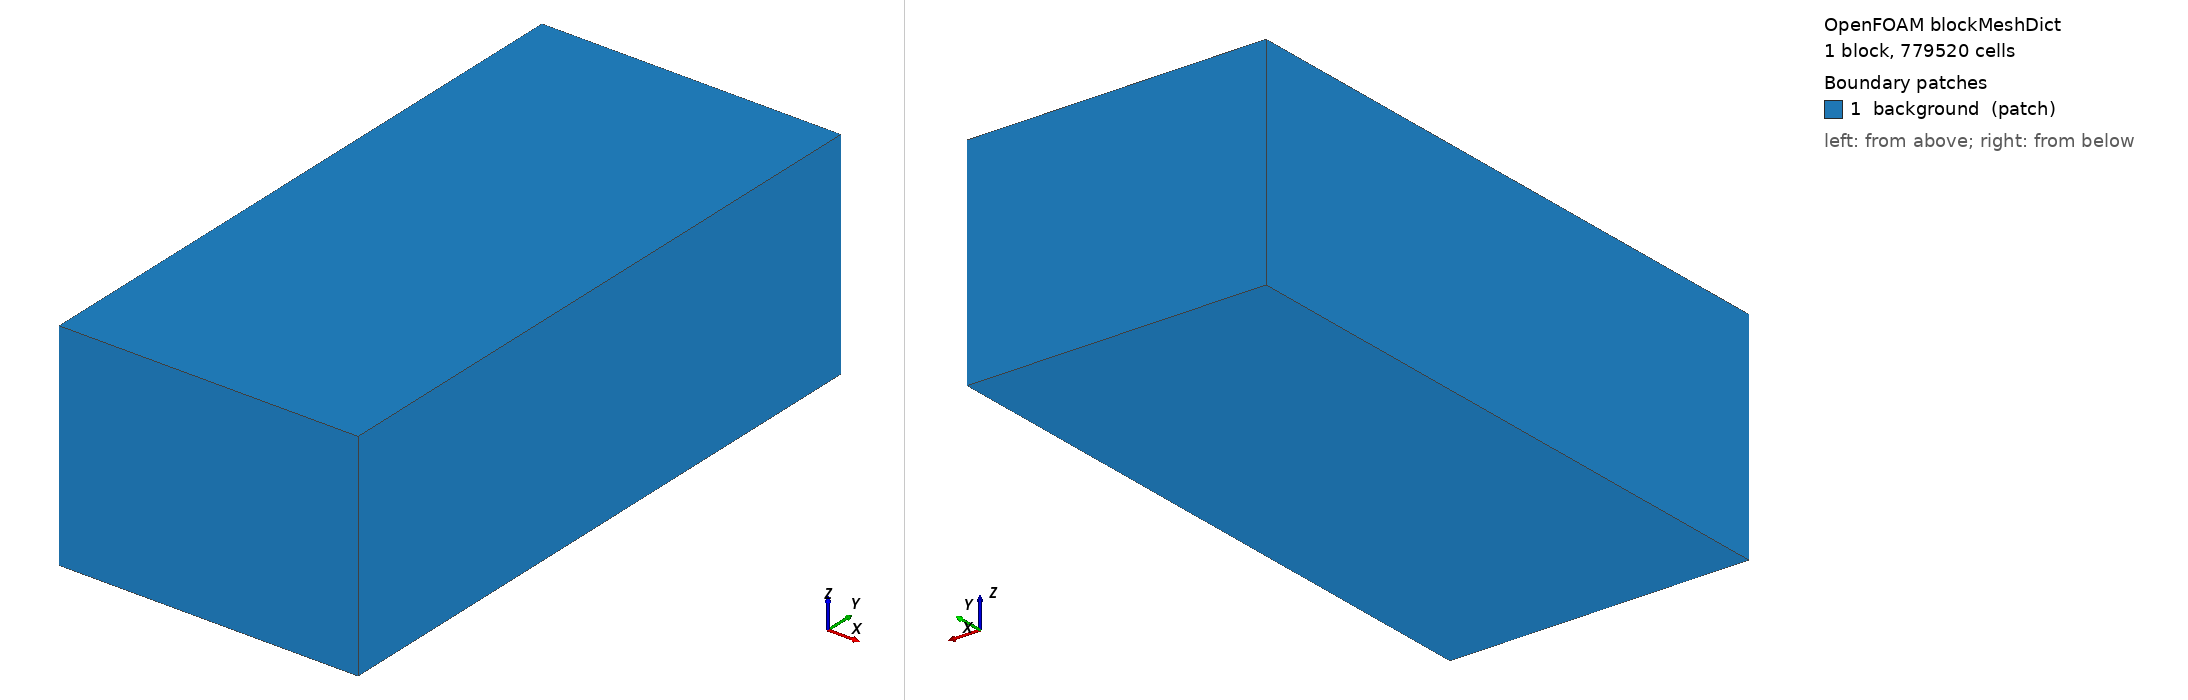

OpenFOAM case: the mesh blockMesh builds from blockMeshDict, 1 block(s), 779520 cells. Boundary patches (legend numbers): 1 background (patch). Left view from above one corner, right view from below the opposite corner. Boundary conditions: 0 field file(s) under 0/; 0 of 1 drawn patches have an entry in a shipped field file.

=== system/blockMeshDict ===
FoamFile
{
    version 2.0;
    format ascii;
    class dictionary;
    object blockMeshDict;
}

convertToMeters 1;

vertices
(
    (203.0 97.0 10.0)
    (243.0 97.0 10.0)
    (243.0 181.0 10.0)
    (203.0 181.0 10.0)
    (203.0 97.0 39.0)
    (243.0 97.0 39.0)
    (243.0 181.0 39.0)
    (203.0 181.0 39.0)
);

blocks
(
    hex (0 1 2 3 4 5 6 7) (80 168 58) simpleGrading (1 1 1)
);

edges
(
);

boundary
(
    background
    {
        type patch;
        faces
        (
            (0 4 5 1)
            (1 5 6 2)
            (2 6 7 3)
            (3 7 4 0)
            (0 3 2 1)
            (4 7 6 5)
        );
    }
);

mergePatchPairs
(
);
